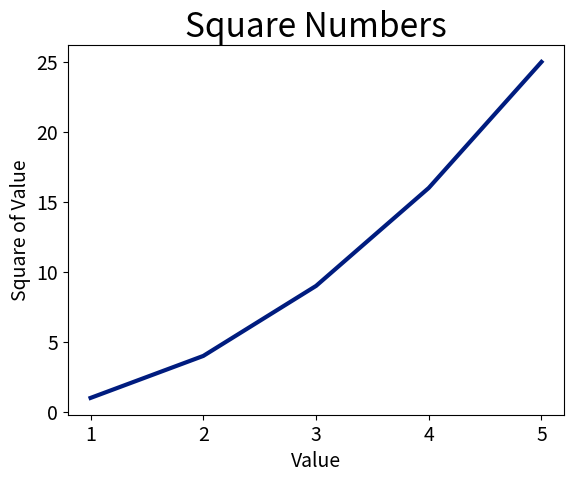

The script that saved this image:
import matplotlib.pyplot as plt

input_values = [1, 2, 3, 4, 5]
squares = [1, 4, 9, 16, 25]

plt.style.use('seaborn-v0_8-dark-palette')
fig, ax = plt.subplots()
ax.plot(input_values, squares, linewidth=3)

# Set chart title and label axises.
ax.set_title("Square Numbers", fontsize=24)
ax.set_xlabel("Value", fontsize=14)
ax.set_ylabel("Square of Value", fontsize=14)

# Set size of tick lablels.
ax.tick_params(labelsize=14)

plt.show()



